Run: headless pygame with SDL's dummy video driver; simulated clock (each Clock.tick advances the game by its frame time, no real sleeping); random seed 0; keys injected as events and as key.get_pressed() state; no mouse input.
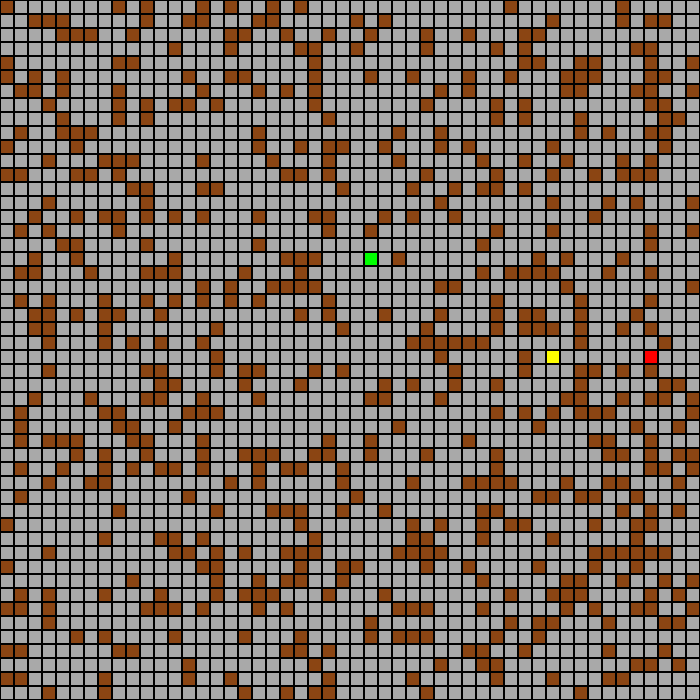
Frame 1 of 1 · flips 1–60 · no input

The pygame program that drew these frames:

import random
import pygame
from pygame import Rect
import time
import heapq

class GridGame:
    def __init__(self, rows=50, cols=50, cell_size=14, render_delay=0.1):
        self.rows = rows
        self.cols = cols
        self.cell_size = cell_size
        self.screen_size = self.screen_size = (cols * cell_size, rows * cell_size)
        self.delay = render_delay

        # Colors
        self.COLOR_WALL = (139, 69, 19)  # brown
        self.COLOR_FLOOR = (169, 169, 169)  # gray
        self.COLOR_PLAYER = (255, 255, 0)  # yellow
        self.COLOR_GOBLIN = (0, 255, 0)  # green
        self.COLOR_EXIT = (255, 0, 0)  # red
        self.COLOR_GRID = (0, 0, 0)  # black grid lines
        self.BLACK = self.COLOR_GRID
        self.WHITE = (255, 255, 255)  # white

        # Player position
        self.pos = [0, 0]

        # Pygame setup
        pygame.init()
        pygame.display.init()
        self.screen = pygame.display.set_mode(self.screen_size)
        pygame.display.set_caption("Maze")
        self.clock = pygame.time.Clock()

        # Generate dungeon map
        self.grid = self._generate_maze()

        # Find player and exit
        self.player_pos = self._find_spawn()
        self.exit_pos = self._place_exit()
        self.goblin_pos = self._place_goblin()

    def _draw_grid(self):
        for row in range(self.rows):
            for col in range(self.cols):
                rect = Rect(col * self.cell_size,
                            row * self.cell_size,
                            self.cell_size,
                            self.cell_size)

                # Choose color based on tile type
                tile = self.grid[row][col]
                if [row, col] == self.player_pos:
                    color = self.COLOR_PLAYER
                elif [row, col] == self.exit_pos:
                    color = self.COLOR_EXIT
                elif [row, col] == self.goblin_pos:
                    color = self.COLOR_GOBLIN
                elif tile == "W":
                    color = self.COLOR_WALL
                else:
                    color = self.COLOR_FLOOR

                pygame.draw.rect(self.screen, color, rect)
                pygame.draw.rect(self.screen, self.COLOR_GRID, rect, width=1)
       # pygame.display.flip()

    def _generate_maze(self):
        """
        Generates a dungeon/map by building a 2D python list.
        The list is of size self.rows by self.cols. This method
        generates each entry of the list 1 at a time. For each
        entry, it will assign it the string "F" with 0.75 probability,
        denoting that cell as a floor. With 0.25 probability, it will
        assign it the string "W", denoting it as a Wall.
        """
        grid = []
        for row in range(self.rows):
            grid_row = []
            for col in range(self.cols):
                # Randomly choose wall or floor
                if random.random() < 0.25:  # 25% chance of wall
                    grid_row.append("W")
                else:
                    grid_row.append("F")
            grid.append(grid_row)
        return grid

    def _find_spawn(self):
        """
        Locates all valid spawning cells for the agent in the left region
        of the dungeon/maze generated by _generate_maze(), and then randomly selects one as the
        spawn point. A valid spawn cell is any cell that isn't a wall.
        """
        potential_spawns = []
        for row in range(self.rows):
            for col in range(5):  # only check first 5 columns
                if self.grid[row][col] == "F":
                    potential_spawns.append([row, col])
        return random.choice(potential_spawns)

    def _place_exit(self):
        """
        Locates all valid exit cells for the agent in the right region
        of the dungeon/maze generated by _generate_maze(), and then randomly selects one as the
        exit point. A valid exit cell is any cell that isn't a wall.
        """
        potential_exits = []
        for row in range(self.rows - 1, -1, -1):
            for col in range(self.cols - 1, self.cols - 6, -1):
                if self.grid[row][col] == "F":
                    potential_exits.append([row, col])
        return random.choice(potential_exits)

    def _place_goblin(self):
        """
        Locates all valid goblin spawn cells in the middle region of the
        dungeon/maze generated by _generate_maze(), and then randomly selects
        one as the goblin spawn. A valid spawn cell is any cell that isn't a wall.
        """
        potential_goblin_spawns = [] 
        for row in range(self.rows // 3, 2 * self.rows // 3):
            for col in range(self.cols // 3, 2 * self.cols // 3):
                if self.grid[row][col] == "F":
                    potential_goblin_spawns.append([row, col])
        return random.choice(potential_goblin_spawns) 

    def execute(self, command):
        if command == "UP" and self.player_pos[0] > 0 and self.grid[self.player_pos[0] - 1][self.player_pos[1]] != "W":
            self.player_pos[0] -= 1
        elif command == "DOWN" and self.player_pos[0] < self.rows - 1 and self.grid[self.player_pos[0] + 1][self.player_pos[1]] != "W":
            self.player_pos[0] += 1
        elif command == "LEFT" and self.player_pos[1] > 0 and self.grid[self.player_pos[0]][self.player_pos[1] - 1] != "W":
            self.player_pos[1] -= 1
        elif command == "RIGHT" and self.player_pos[1] < self.cols - 1 and self.grid[self.player_pos[0]][self.player_pos[1] + 1] != "W":
            self.player_pos[1] += 1

    def display_move(self, move):
        self.execute(move)  # update agent position
        self._draw_grid()  # redraw the grid
        time.sleep(self.delay)
        pygame.display.flip()


game = GridGame()


def plan_next_move(player_pos, goal, goblin_pos, grid=None):
    rows = len(grid)
    cols = len(grid[0])

    start = tuple(player_pos)
    goal = tuple(goal)

    # Moves → (delta_row, delta_col, command_string)
    moves = [
        (-1, 0, "UP"),
        (1, 0, "DOWN"),
        (0, -1, "LEFT"),
        (0, 1, "RIGHT")
    ]

    # Priority queue for A*
    pq = []
    heapq.heappush(pq, (0, start))  # (priority, position)

    came_from = {start: None}
    cost_so_far = {start: 0}

    def heuristic(a, b):
        # Manhattan distance
        return abs(a[0] - b[0]) + abs(a[1] - b[1])

    while pq:
        _, current = heapq.heappop(pq)

        if current == goal:
            break

        for dr, dc, cmd in moves:
            nr = current[0] + dr
            nc = current[1] + dc
            nxt = (nr, nc)

            # Check bounds
            if not (0 <= nr < rows and 0 <= nc < cols):
                continue

            # Check wall
            if grid[nr][nc] == "W":
                continue

            new_cost = cost_so_far[current] + 1

            if nxt not in cost_so_far or new_cost < cost_so_far[nxt]:
                cost_so_far[nxt] = new_cost
                priority = new_cost + heuristic(nxt, goal)
                heapq.heappush(pq, (priority, nxt))
                came_from[nxt] = current

    # If goal unreachable
    if goal not in came_from:
        return None  # or choose a random safe move?

    # Reconstruct path backwards
    path = []
    node = goal
    while node != start:
        path.append(node)
        node = came_from[node]
    path.reverse()

    # Determine next step
    next_row, next_col = path[0]

    # Convert next position → command
    r, c = player_pos

    if next_row == r - 1:
        return "UP"
    if next_row == r + 1:
        return "DOWN"
    if next_col == c - 1:
        return "LEFT"
    if next_col == c + 1:
        return "RIGHT"

    return None


def move_goblin_towards_agent(goblin_pos, pos):
    #TODO: Sasmit's implementation
    pass


if __name__ == "__main__":
    # Initialize the game
    #game = GridGame(cell_height=50, cell_width=50, render_delay=0.2)
    game = GridGame(rows=50, cols=50, cell_size=14, render_delay=0.2)


    # Example goal and goblin positions
    goal = game.exit_pos
    goblin_pos = game.goblin_pos

    running = True #false for now, cuz it keeps loading a lot
    while running:
        next_move = plan_next_move(game.player_pos, goal, goblin_pos, grid=game.grid)

        game.display_move(next_move)

        goblin_pos = move_goblin_towards_agent(goblin_pos, game.player_pos)

        for event in pygame.event.get():
            if event.type == pygame.QUIT: 
                running = False

            if event.type == pygame.QUIT:
                running = False

            if event.type == pygame.KEYDOWN:
                if event.key == pygame.K_UP:
                    game.execute("UP")
                elif event.key == pygame.K_DOWN:
                    game.execute("DOWN")
                elif event.key == pygame.K_LEFT:
                    game.execute("LEFT")
                elif event.key == pygame.K_RIGHT:
                    game.execute("RIGHT")


        if game.player_pos == goal:
            print("Goal reached!")
            running = False





# game = GridGame()
# if __name__ == "__main__":
#     running = True
#     while running:
#         for event in pygame.event.get():
#             if event.type == pygame.QUIT:
#                 running = False

#         game._draw_grid()
#         pygame.display.flip()
